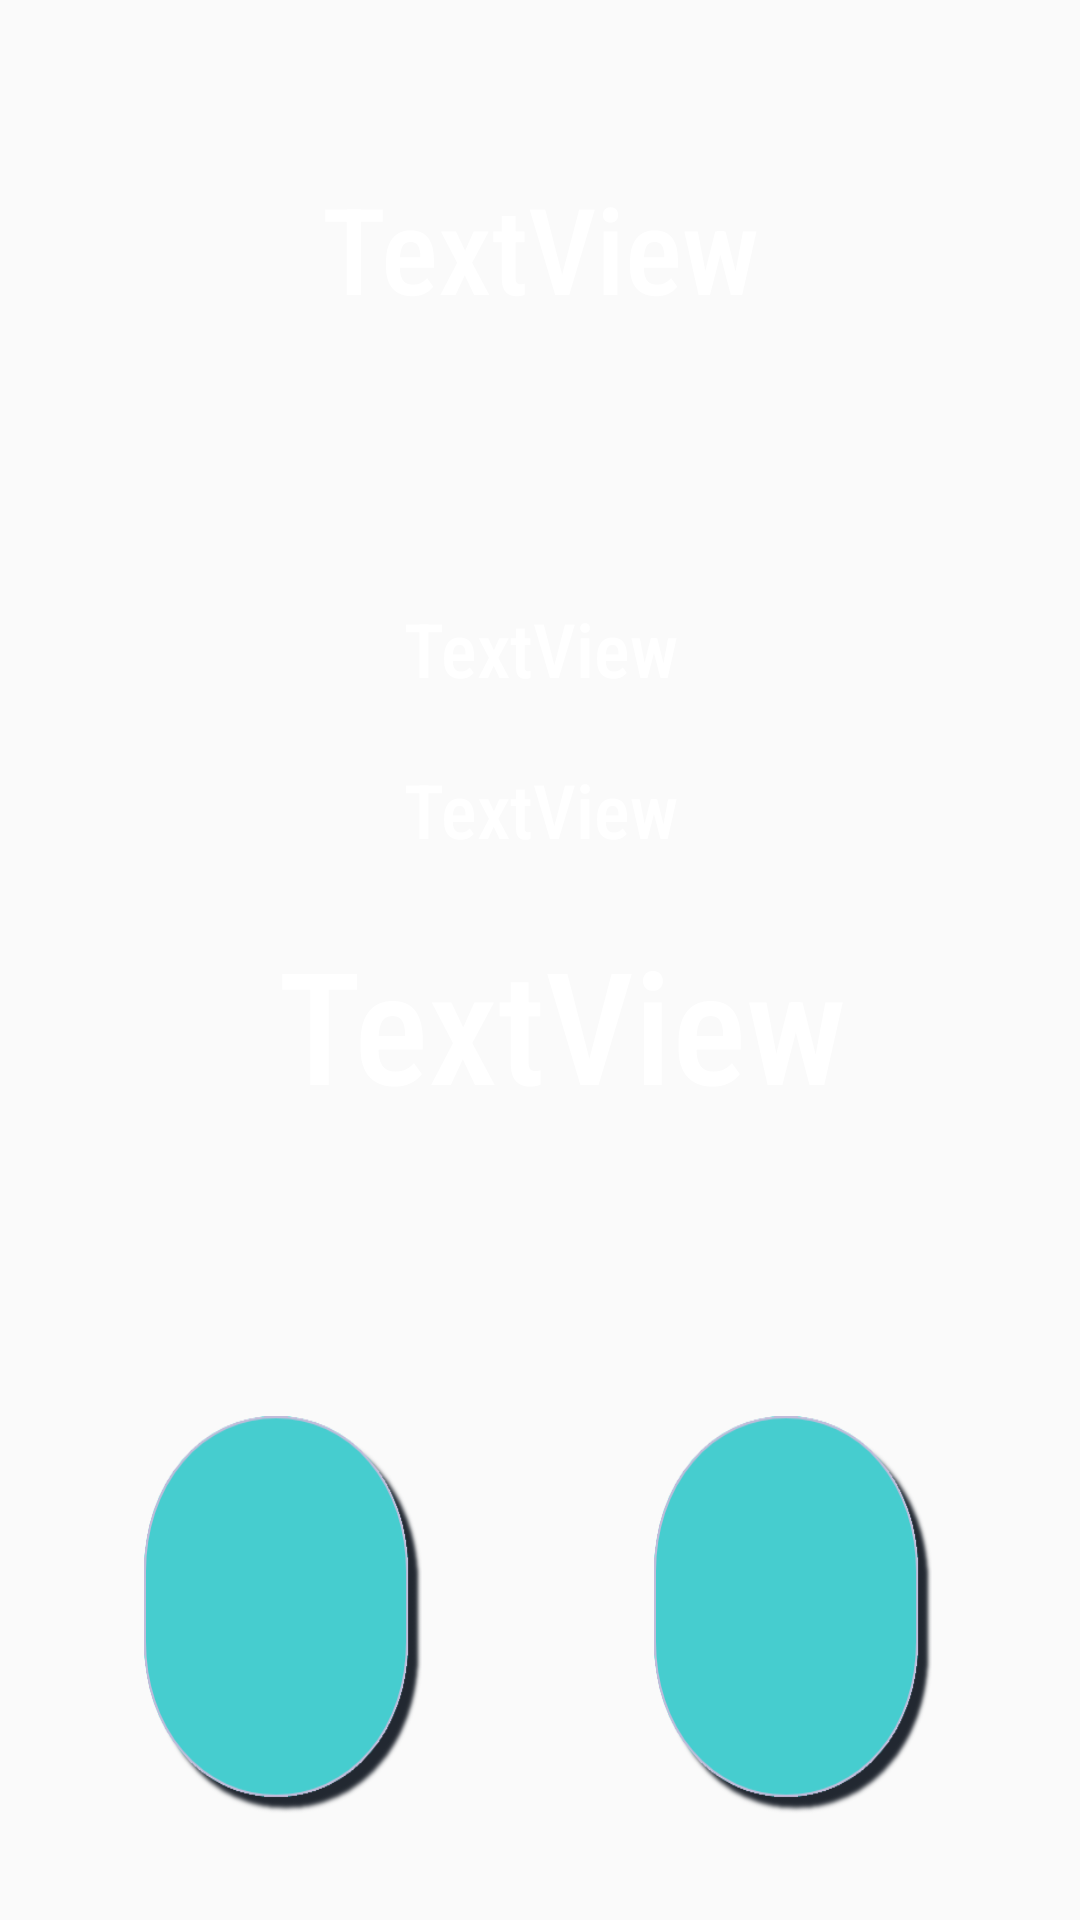

Write the Android layout XML for this screen, with the resource values it uses.
<!-- AndroidManifest.xml: application theme AppTheme -->
<!-- res/layout/content_timer_running.xml -->
<?xml version="1.0" encoding="utf-8"?>
<androidx.constraintlayout.widget.ConstraintLayout
        xmlns:android="http://schemas.android.com/apk/res/android"
        xmlns:tools="http://schemas.android.com/tools"
        xmlns:app="http://schemas.android.com/apk/res-auto"
        android:layout_width="match_parent"
        android:layout_height="match_parent"
        app:layout_behavior="@string/appbar_scrolling_view_behavior"
        tools:showIn="@layout/activity_timer_running"
        tools:context=".TimerRunning">

    <TextView
            android:text="TextView"
            android:layout_width="wrap_content"
            android:layout_height="wrap_content"
            android:id="@+id/textViewTime" android:layout_marginTop="20dp"
            app:layout_constraintStart_toStartOf="parent"
            android:textColor="@android:color/white"
            android:fontFamily="sans-serif-condensed-medium"
            android:textAppearance="@style/TextAppearance.AppCompat.Display1"
            android:layout_marginStart="8dp" app:layout_constraintEnd_toEndOf="parent" android:layout_marginEnd="8dp"
            android:textSize="52dp"
            android:textAlignment="center"
            app:layout_constraintTop_toBottomOf="@+id/textViewExercises" app:layout_constraintHorizontal_bias="0.546"/>
    <TextView
            android:text="TextView"
            android:layout_width="wrap_content"
            android:layout_height="0dp"
            android:id="@+id/textViewRounds"
            android:textSize="25dp"
            android:textAlignment="center"
            app:layout_constraintEnd_toEndOf="parent"
            android:textColor="@android:color/white"
            android:fontFamily="sans-serif-condensed-medium"
            android:textAppearance="@style/TextAppearance.AppCompat.Display1"
            android:layout_marginEnd="8dp" app:layout_constraintStart_toStartOf="parent"
            android:layout_marginStart="8dp" android:layout_marginTop="90dp"
            app:layout_constraintTop_toBottomOf="@+id/textViewOverview"/>
    <TextView
            android:text="TextView"
            android:layout_width="wrap_content"
            android:layout_height="0dp"
            android:id="@+id/textViewExercises"
            android:textSize="25dp"
            android:textAlignment="center"
            app:layout_constraintEnd_toEndOf="parent"
            android:textColor="@android:color/white"
            android:fontFamily="sans-serif-condensed-medium"
            android:textAppearance="@style/TextAppearance.AppCompat.Display1"
            android:layout_marginEnd="8dp" app:layout_constraintStart_toStartOf="parent"
            android:layout_marginStart="8dp" android:layout_marginTop="20dp"
            app:layout_constraintTop_toBottomOf="@+id/textViewRounds"/>
    <TextView
            android:text="TextView"
            android:layout_width="0dp"
            android:layout_height="wrap_content"
            android:textSize="40dp"
            android:textAlignment="center"
            android:textColor="@android:color/white"
            android:fontFamily="sans-serif-condensed-medium"
            android:textAppearance="@style/TextAppearance.AppCompat.Display1"
            android:id="@+id/textViewOverview" app:layout_constraintTop_toTopOf="parent"
            android:layout_marginTop="56dp" app:layout_constraintEnd_toEndOf="parent" android:layout_marginEnd="16dp"
            app:layout_constraintStart_toStartOf="parent" android:layout_marginStart="16dp"/>
    <Button
            android:paddingLeft="20dp"
            android:drawableStart="@drawable/ic_pause_white_48dp"
            android:layout_width="94dp"
            android:layout_height="134dp"
            android:background="@drawable/buttonframeelips"
            android:id="@+id/buttonPauseTime" android:layout_marginTop="96dp"
            app:layout_constraintTop_toBottomOf="@+id/textViewTime"
            android:layout_marginEnd="48dp" app:layout_constraintEnd_toEndOf="parent"/>
    <Button
            android:paddingLeft="20dp"
            android:drawableStart="@drawable/ic_play_arrow_white_48dp"
            android:layout_width="94dp"
            android:layout_height="134dp"
            android:background="@drawable/buttonframeelips"
            android:id="@+id/buttonPlayTime" android:layout_marginTop="96dp"
            app:layout_constraintTop_toBottomOf="@+id/textViewTime"
            app:layout_constraintStart_toStartOf="parent"
            android:layout_marginStart="48dp"
    />

</androidx.constraintlayout.widget.ConstraintLayout>
<!-- res/layout/activity_timer_running.xml (included above) -->
<?xml version="1.0" encoding="utf-8"?>
<androidx.coordinatorlayout.widget.CoordinatorLayout
        xmlns:android="http://schemas.android.com/apk/res/android"
        xmlns:app="http://schemas.android.com/apk/res-auto"
        xmlns:tools="http://schemas.android.com/tools"
        android:layout_width="match_parent"
        android:layout_height="match_parent"
        tools:context=".TimerRunning" android:background="@drawable/background">

    <com.google.android.material.appbar.AppBarLayout
            android:layout_height="wrap_content"
            android:layout_width="match_parent"
            android:theme="@style/AppTheme.AppBarOverlay">

        <androidx.appcompat.widget.Toolbar
                android:id="@+id/toolbar"
                android:layout_width="match_parent"
                android:layout_height="?attr/actionBarSize"
                android:background="@color/colorAccent"
                app:popupTheme="@style/AppTheme.PopupOverlay"/>

    </com.google.android.material.appbar.AppBarLayout>

    <include layout="@layout/content_timer_running"/>

</androidx.coordinatorlayout.widget.CoordinatorLayout>
<!-- resources referenced by this layout -->
<resources>
  <color name="colorAccent">#48466D</color>
  <!-- drawable background: png bitmap (drawable, 171978 bytes) -->
  <!-- drawable buttonframeelips: png bitmap (drawable, 18486 bytes) -->
  <style name="AppTheme.AppBarOverlay" parent="ThemeOverlay.AppCompat.Dark.ActionBar" />
  <style name="AppTheme.PopupOverlay" parent="ThemeOverlay.AppCompat.Light" />
  <style name="AppTheme" parent="Theme.AppCompat.Light.DarkActionBar">
          
          <item name="colorPrimary">@color/colorPrimary</item>
          <item name="colorPrimaryDark">@color/colorPrimaryDark</item>
          <item name="colorAccent">@color/colorAccent</item>
          <item name="colorControlNormal">#ffffff</item>
          <item name="colorControlActivated" />
      </style>
  <color name="colorPrimary">#008577</color>
  <color name="colorPrimaryDark">#48466D</color>
</resources>
